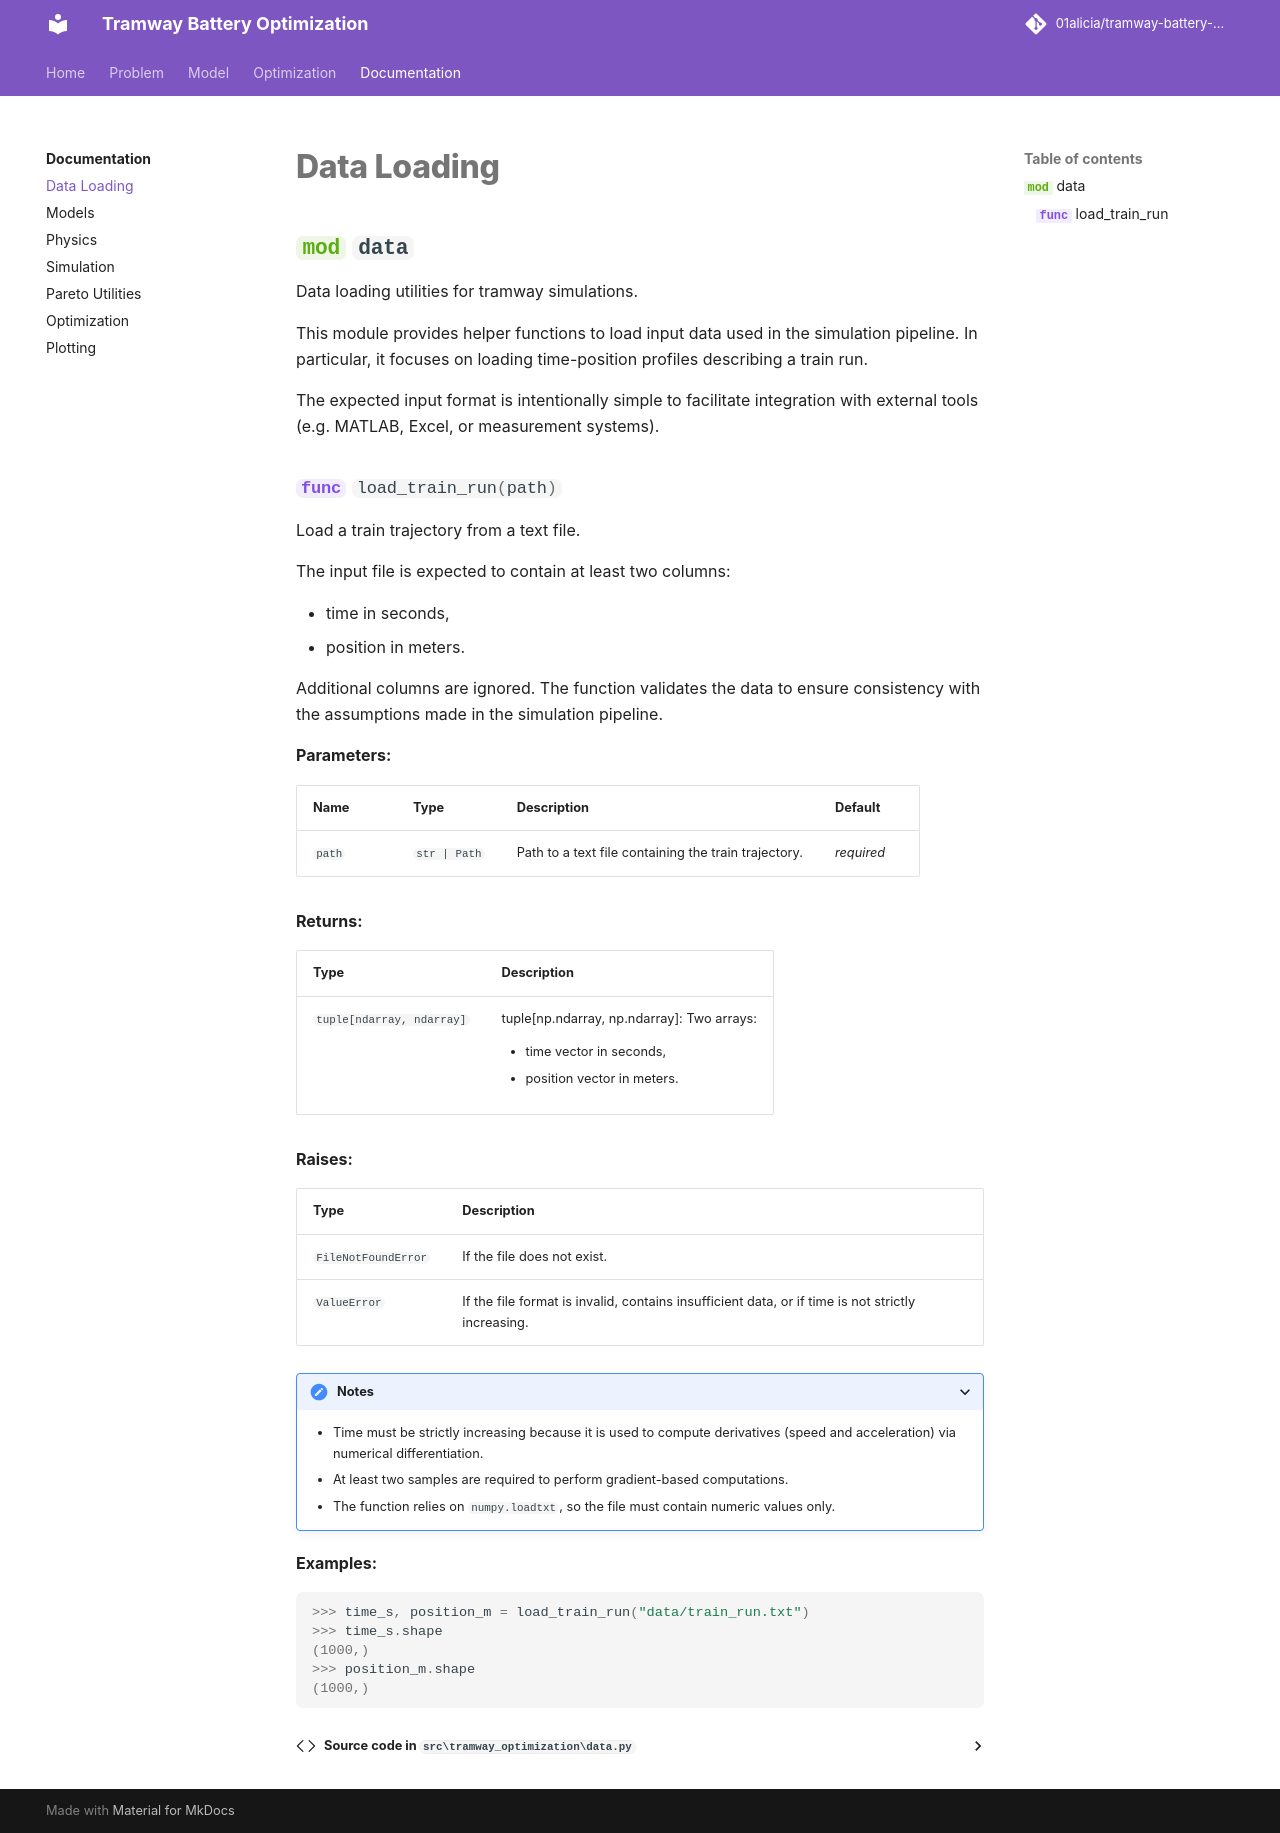

repository: 01alicia/tramway-battery-optimization · page: api/data/index.html · generator: mkdocs

# Data Loading

::: tramway_optimization.data
